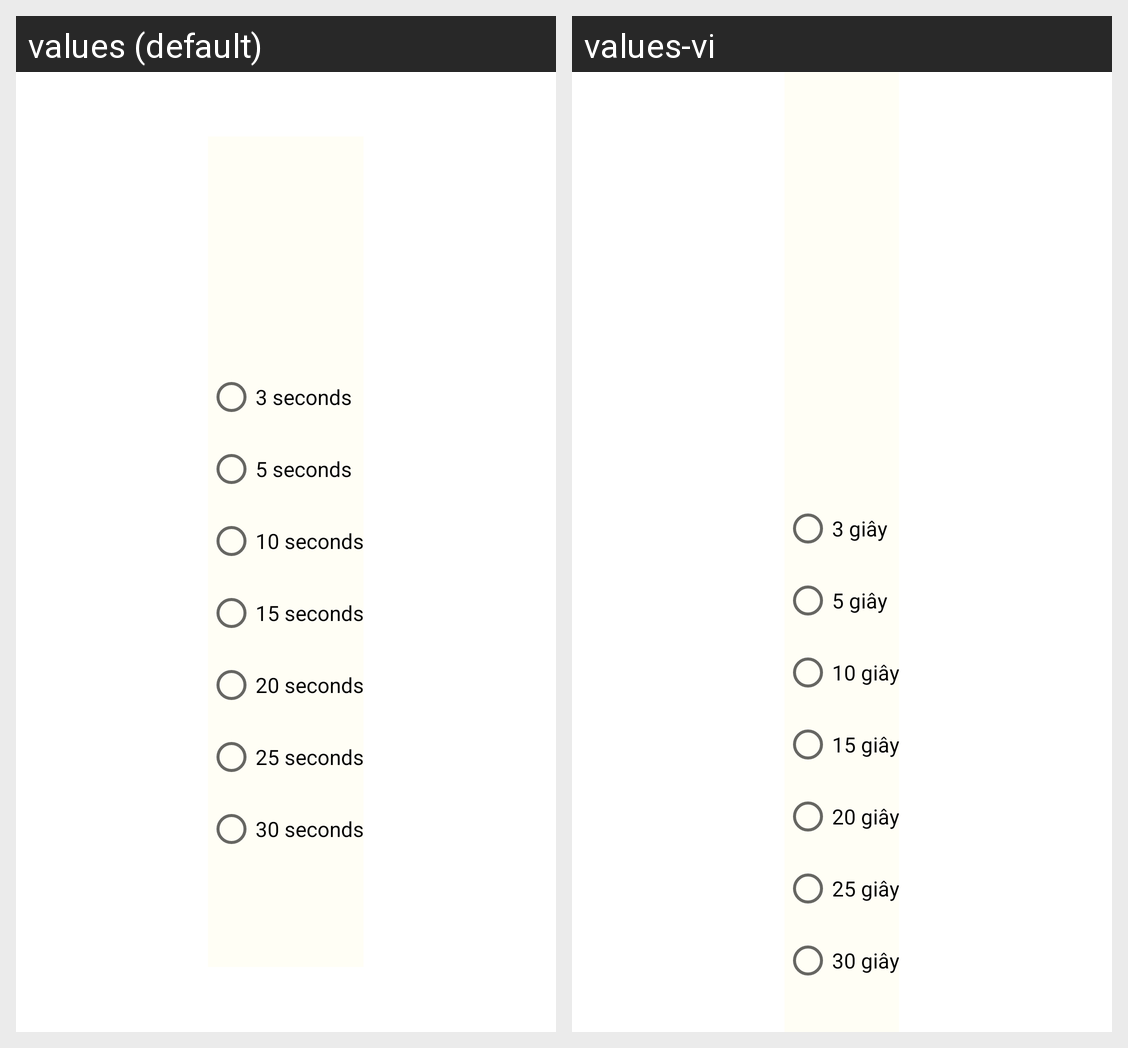

The same Android screen rendered under two of its app's locales, left to right. List the strings drawn on it with the default value and each locale's translation.
Android screen res/layout/custom_dialog_time_countdown.xml rendered under 2 locales, left to right: values (default), values-vi. Device: Nexus 5 (rendered at 1080×1920; each locale shown at half size, 540×960, under a caption strip naming it); theme Theme.PhoneSecurity.
Strings drawn on this screen, with the default value and each locale's value (text and hints the layout hard-codes, and strings that could not be matched under every locale, appear in the picture but are not listed):

timer1
  values: 3 seconds
  values-vi: 3 giây

timer2
  values: 5 seconds
  values-vi: 5 giây

timer3
  values: 10 seconds
  values-vi: 10 giây

timer4
  values: 15 seconds
  values-vi: 15 giây

timer5
  values: 20 seconds
  values-vi: 20 giây

timer6
  values: 25 seconds
  values-vi: 25 giây

timer7
  values: 30 seconds
  values-vi: 30 giây
